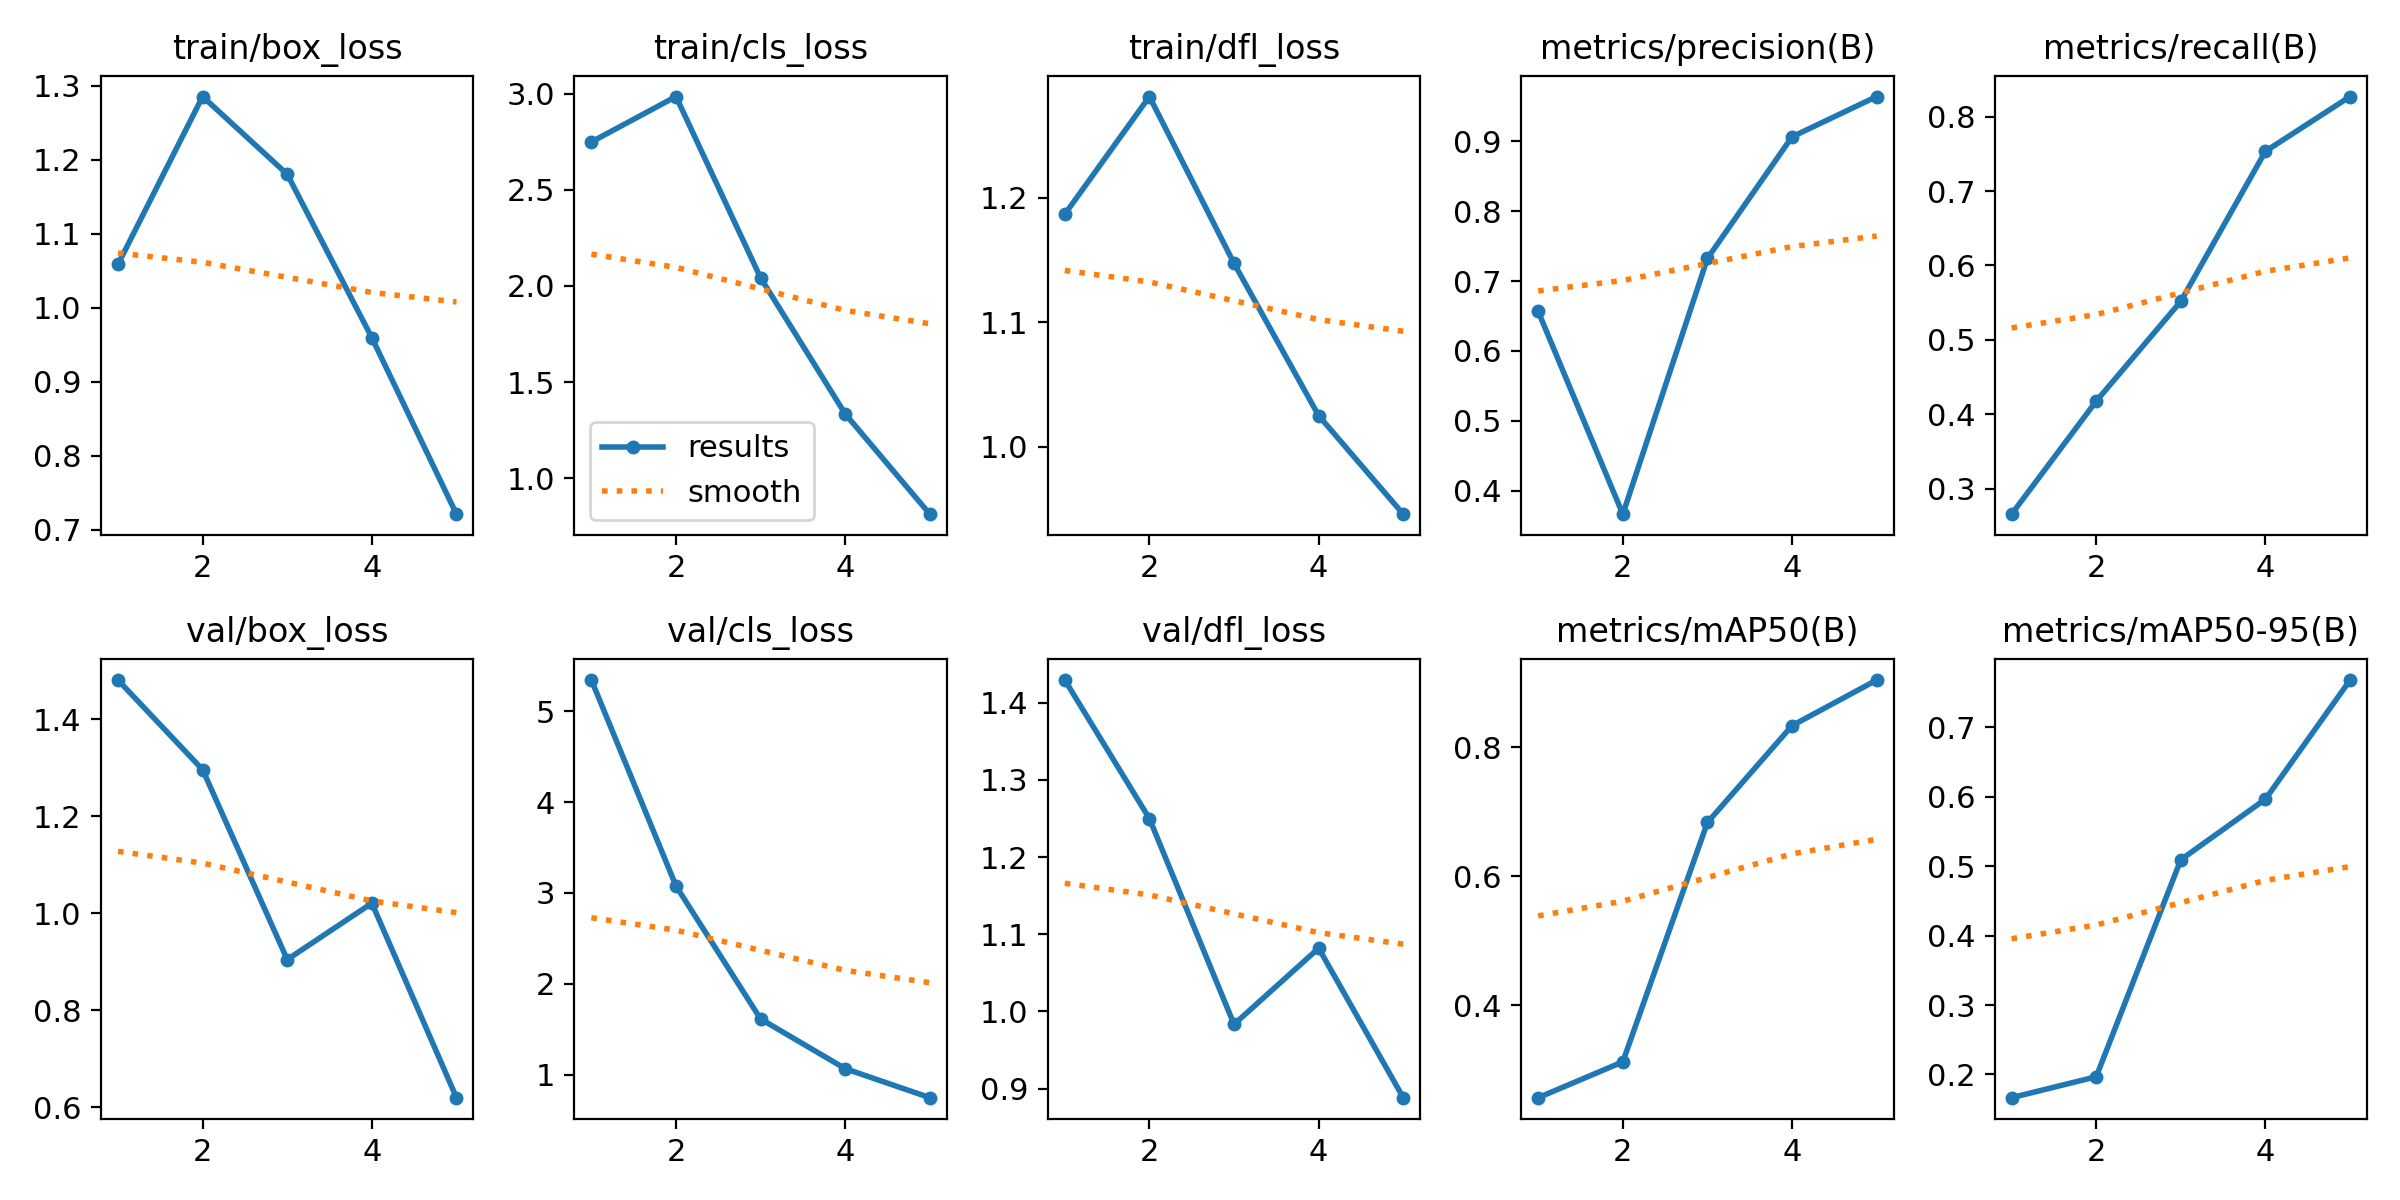

The file beside this chart, header and first rows:
epoch, time, train/box_loss, train/cls_loss, train/dfl_loss, metrics/precision(B), metrics/recall(B), metrics/mAP50(B), metrics/mAP50-95(B), val/box_loss, val/cls_loss, val/dfl_loss, lr/pg0, lr/pg1, lr/pg2
1, 1741, 1.059, 2.748, 1.187, 0.6564, 0.2658, 0.2566, 0.1666, 1.481, 5.341, 1.43, 0.06762, 0.000327, 0.000327
2, 3396, 1.285, 2.984, 1.281, 0.3662, 0.4177, 0.3122, 0.1967, 1.296, 3.077, 1.25, 0.03449, 0.0005283, 0.0005283
3, 4926, 1.18, 2.042, 1.147, 0.7323, 0.5518, 0.6835, 0.5093, 0.9043, 1.615, 0.9833, 0.001225, 0.0005963, 0.0005963
4, 6483, 0.9594, 1.335, 1.025, 0.9064, 0.7534, 0.8337, 0.5966, 1.021, 1.068, 1.082, 0.0004001, 0.0004001, 0.0004001
5, 7952, 0.7208, 0.814, 0.9457, 0.9641, 0.827, 0.9044, 0.7681, 0.6194, 0.7494, 0.8882, 0.0002001, 0.0002001, 0.0002001
